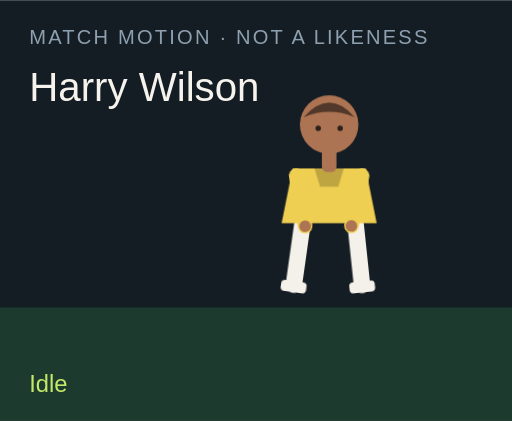
t = 0.00 s
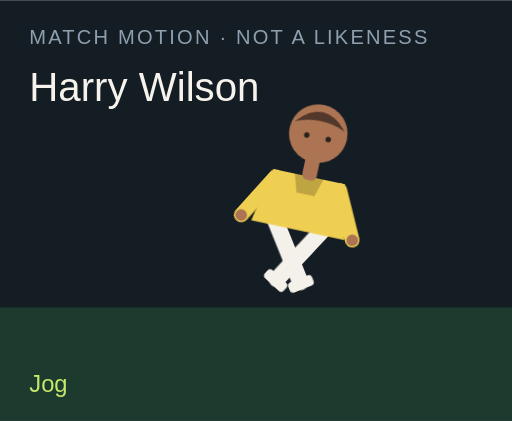
t = 1.50 s
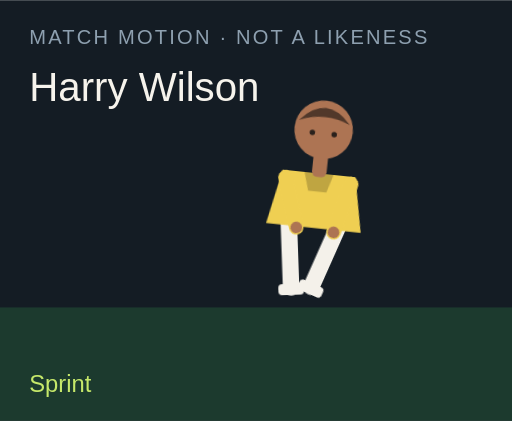
t = 3.00 s
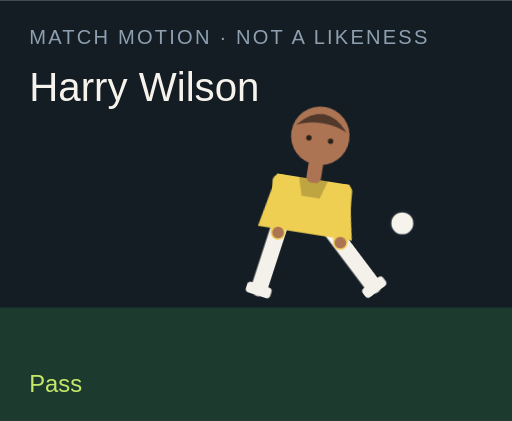
t = 4.50 s
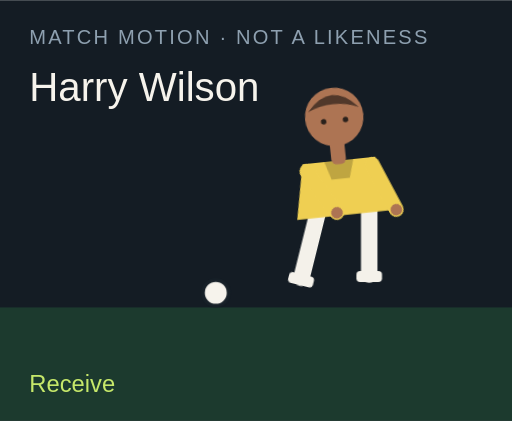
t = 6.00 s
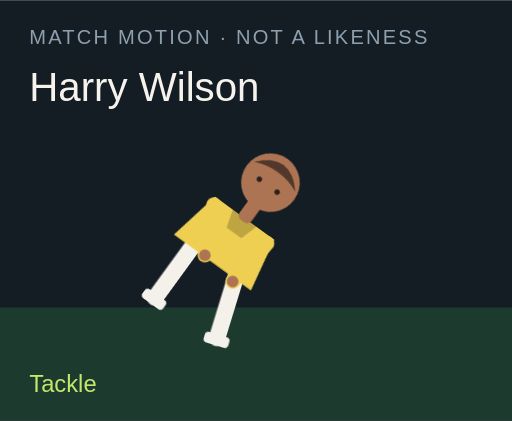
t = 7.50 s

The animated SVG that drew these frames (rendered in a browser with its animation timeline set to each time). Animation: 18 CSS @keyframes rules; one cycle of 9.00 s, repeats indefinitely.

<?xml version="1.0" encoding="UTF-8"?>
<svg xmlns="http://www.w3.org/2000/svg" viewBox="0 0 280 230" role="img">
  <style>@media (prefers-reduced-motion: reduce){animate,animateTransform{display:none}}</style>
  <rect width="280" height="230" fill="#141c24"/>
  <rect y="168" width="280" height="62" fill="#1c3a2e"/>
  <text x="16" y="24" fill="#8ea0b0" font-family="Arial,sans-serif" font-size="11" letter-spacing="1.2">MATCH MOTION · NOT A LIKENESS</text>
  <text x="16" y="55" fill="#f6f3ec" font-family="Impact,sans-serif" font-size="22">Harry Wilson</text>
  <circle r="7" fill="#f6f3ec" stroke="#172028" stroke-width="2" id="motion-45900" cx="150" cy="160" opacity="0">
    
    
    
  </circle>
  <g transform="translate(132 40)">
    <g id="motion-45922" transform="rotate(0 48 90)">
      
      <g id="motion-45924" transform="translate(0 0)">
        
        <g transform="translate(34 78)"><g id="motion-45926" transform="rotate(8)"><path d="M0 0 V38" stroke="#f4f1ea" stroke-width="9" stroke-linecap="round"/><rect x="-7" y="36" width="14" height="6" rx="2" fill="#f4f1ea"/></g></g>
        <g transform="translate(62 78)"><g id="motion-45928" transform="rotate(-6)"><path d="M0 0 V38" stroke="#f4f1ea" stroke-width="9" stroke-linecap="round"/><rect x="-7" y="36" width="14" height="6" rx="2" fill="#f4f1ea"/></g></g>
        <path d="M28 52 h40 l6 30 H22 Z" fill="#efcf52"/>
        <path d="M40 52 h16 l-3 10 H43 Z" fill="#000" opacity=".2"/>
        <g transform="translate(30 56)"><g id="motion-45930" transform="rotate(-10)"><path d="M0 0 V28" stroke="#efcf52" stroke-width="8" stroke-linecap="round"/><circle cx="0" cy="28" r="3.2" fill="#ad7453"/></g></g>
        <g transform="translate(66 56)"><g id="motion-45932" transform="rotate(12)"><path d="M0 0 V28" stroke="#efcf52" stroke-width="8" stroke-linecap="round"/><circle cx="0" cy="28" r="3.2" fill="#ad7453"/></g></g>
        <rect x="44" y="40" width="8" height="14" rx="3" fill="#ad7453"/>
        <circle cx="48" cy="28" r="16" fill="#ad7453"/>
        <path d="M34 24 Q48 8 62 24 Q48 18 34 24" fill="#51382a"/>
        <circle cx="42" cy="30" r="1.5" fill="#2a211c"/><circle cx="54" cy="30" r="1.5" fill="#2a211c"/>
      </g>
    </g>
  </g>
  <text x="16" y="214" fill="#c6e86a" font-family="Arial,sans-serif" font-size="13" opacity="1" id="motion-45904">Idle</text><text x="16" y="214" fill="#c6e86a" font-family="Arial,sans-serif" font-size="13" opacity="0" id="motion-45906">Jog</text><text x="16" y="214" fill="#c6e86a" font-family="Arial,sans-serif" font-size="13" opacity="0" id="motion-45908">Sprint</text><text x="16" y="214" fill="#c6e86a" font-family="Arial,sans-serif" font-size="13" opacity="0" id="motion-45910">Dribble</text><text x="16" y="214" fill="#c6e86a" font-family="Arial,sans-serif" font-size="13" opacity="0" id="motion-45912">Pass</text><text x="16" y="214" fill="#c6e86a" font-family="Arial,sans-serif" font-size="13" opacity="0" id="motion-45914">Shoot</text><text x="16" y="214" fill="#c6e86a" font-family="Arial,sans-serif" font-size="13" opacity="0" id="motion-45916">Receive</text><text x="16" y="214" fill="#c6e86a" font-family="Arial,sans-serif" font-size="13" opacity="0" id="motion-45918">Tackle</text><text x="16" y="214" fill="#c6e86a" font-family="Arial,sans-serif" font-size="13" opacity="0" id="motion-45920">Slide</text>
<style>@keyframes track-45901{0%{cx:150px}11.1%{cx:156px}22.2%{cx:164px}33.300000000000004%{cx:142px}44.4%{cx:190px}55.60000000000001%{cx:250px}66.7%{cx:118px}77.8%{cx:150px}88.9%{cx:150px}100%{cx:150px}}@keyframes track-45902{0%{cy:160px}11.1%{cy:158px}22.2%{cy:154px}33.300000000000004%{cy:156px}44.4%{cy:148px}55.60000000000001%{cy:96px}66.7%{cy:160px}77.8%{cy:160px}88.9%{cy:160px}100%{cy:160px}}@keyframes track-45903{0%{opacity:0}11.1%{opacity:0}22.2%{opacity:0}33.300000000000004%{opacity:1}44.4%{opacity:1}55.60000000000001%{opacity:1}66.7%{opacity:1}77.8%{opacity:0}88.9%{opacity:0}100%{opacity:0}}@keyframes track-45905{0%{opacity:1}11.1%{opacity:0}22.2%{opacity:0}33.300000000000004%{opacity:0}44.4%{opacity:0}55.60000000000001%{opacity:0}66.7%{opacity:0}77.8%{opacity:0}88.9%{opacity:0}100%{opacity:1}}@keyframes track-45907{0%{opacity:0}11.1%{opacity:1}22.2%{opacity:0}33.300000000000004%{opacity:0}44.4%{opacity:0}55.60000000000001%{opacity:0}66.7%{opacity:0}77.8%{opacity:0}88.9%{opacity:0}100%{opacity:0}}@keyframes track-45909{0%{opacity:0}11.1%{opacity:0}22.2%{opacity:1}33.300000000000004%{opacity:0}44.4%{opacity:0}55.60000000000001%{opacity:0}66.7%{opacity:0}77.8%{opacity:0}88.9%{opacity:0}100%{opacity:0}}@keyframes track-45911{0%{opacity:0}11.1%{opacity:0}22.2%{opacity:0}33.300000000000004%{opacity:1}44.4%{opacity:0}55.60000000000001%{opacity:0}66.7%{opacity:0}77.8%{opacity:0}88.9%{opacity:0}100%{opacity:0}}@keyframes track-45913{0%{opacity:0}11.1%{opacity:0}22.2%{opacity:0}33.300000000000004%{opacity:0}44.4%{opacity:1}55.60000000000001%{opacity:0}66.7%{opacity:0}77.8%{opacity:0}88.9%{opacity:0}100%{opacity:0}}@keyframes track-45915{0%{opacity:0}11.1%{opacity:0}22.2%{opacity:0}33.300000000000004%{opacity:0}44.4%{opacity:0}55.60000000000001%{opacity:1}66.7%{opacity:0}77.8%{opacity:0}88.9%{opacity:0}100%{opacity:0}}@keyframes track-45917{0%{opacity:0}11.1%{opacity:0}22.2%{opacity:0}33.300000000000004%{opacity:0}44.4%{opacity:0}55.60000000000001%{opacity:0}66.7%{opacity:1}77.8%{opacity:0}88.9%{opacity:0}100%{opacity:0}}@keyframes track-45919{0%{opacity:0}11.1%{opacity:0}22.2%{opacity:0}33.300000000000004%{opacity:0}44.4%{opacity:0}55.60000000000001%{opacity:0}66.7%{opacity:0}77.8%{opacity:1}88.9%{opacity:0}100%{opacity:0}}@keyframes track-45921{0%{opacity:0}11.1%{opacity:0}22.2%{opacity:0}33.300000000000004%{opacity:0}44.4%{opacity:0}55.60000000000001%{opacity:0}66.7%{opacity:0}77.8%{opacity:0}88.9%{opacity:1}100%{opacity:0}}@keyframes track-45923{0%{transform:rotate(0deg)}11.1%{transform:rotate(8deg)}22.2%{transform:rotate(16deg)}33.300000000000004%{transform:rotate(6deg)}44.4%{transform:rotate(4deg)}55.60000000000001%{transform:rotate(14deg)}66.7%{transform:rotate(-6deg)}77.8%{transform:rotate(34deg)}88.9%{transform:rotate(38deg)}100%{transform:rotate(0deg)}}@keyframes track-45925{0%{transform:translate(0px,0px)}11.1%{transform:translate(0px,-3px)}22.2%{transform:translate(0px,-6px)}33.300000000000004%{transform:translate(0px,-2px)}44.4%{transform:translate(0px,2px)}55.60000000000001%{transform:translate(0px,-4px)}66.7%{transform:translate(0px,1px)}77.8%{transform:translate(0px,10px)}88.9%{transform:translate(0px,12px)}100%{transform:translate(0px,0px)}}@keyframes track-45927{0%{transform:rotate(8deg)}11.1%{transform:rotate(-26deg)}22.2%{transform:rotate(-42deg)}33.300000000000004%{transform:rotate(-8deg)}44.4%{transform:rotate(6deg)}55.60000000000001%{transform:rotate(12deg)}66.7%{transform:rotate(20deg)}77.8%{transform:rotate(-8deg)}88.9%{transform:rotate(8deg)}100%{transform:rotate(8deg)}}@keyframes track-45929{0%{transform:rotate(-6deg)}11.1%{transform:rotate(24deg)}22.2%{transform:rotate(38deg)}33.300000000000004%{transform:rotate(18deg)}44.4%{transform:rotate(-38deg)}55.60000000000001%{transform:rotate(-54deg)}66.7%{transform:rotate(6deg)}77.8%{transform:rotate(-22deg)}88.9%{transform:rotate(-16deg)}100%{transform:rotate(-6deg)}}@keyframes track-45931{0%{transform:rotate(-10deg)}11.1%{transform:rotate(24deg)}22.2%{transform:rotate(36deg)}33.300000000000004%{transform:rotate(-18deg)}44.4%{transform:rotate(10deg)}55.60000000000001%{transform:rotate(-24deg)}66.7%{transform:rotate(-30deg)}77.8%{transform:rotate(12deg)}88.9%{transform:rotate(-64deg)}100%{transform:rotate(-10deg)}}@keyframes track-45933{0%{transform:rotate(12deg)}11.1%{transform:rotate(-20deg)}22.2%{transform:rotate(-32deg)}33.300000000000004%{transform:rotate(14deg)}44.4%{transform:rotate(-26deg)}55.60000000000001%{transform:rotate(18deg)}66.7%{transform:rotate(-22deg)}77.8%{transform:rotate(-6deg)}88.9%{transform:rotate(18deg)}100%{transform:rotate(12deg)}}@media(prefers-reduced-motion:no-preference){#motion-45900{animation:track-45901 9s linear infinite both,track-45902 9s linear infinite both,track-45903 9s steps(1,end) infinite both}#motion-45904{animation:track-45905 9s steps(1,end) infinite both}#motion-45906{animation:track-45907 9s steps(1,end) infinite both}#motion-45908{animation:track-45909 9s steps(1,end) infinite both}#motion-45910{animation:track-45911 9s steps(1,end) infinite both}#motion-45912{animation:track-45913 9s steps(1,end) infinite both}#motion-45914{animation:track-45915 9s steps(1,end) infinite both}#motion-45916{animation:track-45917 9s steps(1,end) infinite both}#motion-45918{animation:track-45919 9s steps(1,end) infinite both}#motion-45920{animation:track-45921 9s steps(1,end) infinite both}#motion-45922{animation:track-45923 9s linear infinite both}#motion-45924{animation:track-45925 9s linear infinite both}#motion-45926{animation:track-45927 9s linear infinite both}#motion-45928{animation:track-45929 9s linear infinite both}#motion-45930{animation:track-45931 9s linear infinite both}#motion-45932{animation:track-45933 9s linear infinite both}}</style></svg>
